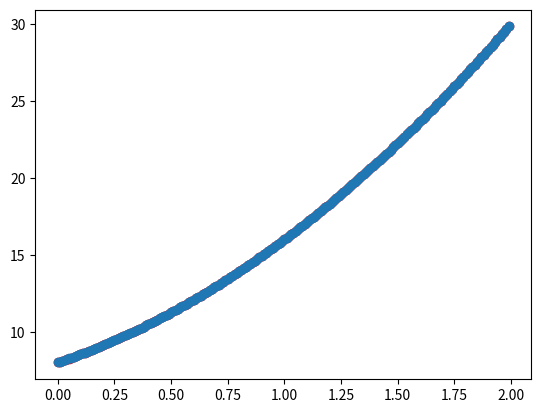

Reproduce this figure in Python.
"""
该例子用python基础代码实现了最基础的深度学习原理案例，根据X预测Y
深度学习基本流程：
1、找样本数据，或者自己生成
2、选模型（其实就是选个函数）
3、定义损失函数，例如（预测值-真实值）**2
4、模型参数初始化
5、利用优化器，使用梯度下降算法（w_new = w_old - rate * gradient），迭代更新模型参数。w是模型参数，rate是学习率，gradient是损失函数对w求偏导
"""

import matplotlib.pyplot as pyplot

"""
****************注意：示例代码中每一行代码都要搞懂****************
"""

# 1、生成样本数据   
X = [0.01 * x for x in range(200)]
Y = [(3*x**2 + 5*x + 8) for x in X]
print("X：\n", X)
print("Y：\n", Y)

#2、选模型（其实就是选个函数）
def func(x):
    y = w1 * x **2 + w2 * x + w3
    return y

#3、定义损失函数（其实就是选个函数）
def loss(y_pred, y_true):
    y = (y_pred - y_true)**2
    return y

#4、模型参数初始化(一般初始值设置为-1~1之间，相差不要太大)
w1 = 1
w2 = 0.5
w3 = 1

#学习率
lr = 0.01

#一共训练几轮
epoch_size = 1000
#每一轮训练的时候，几个样本计算loss的平均值，以便尽可能消除个别样本对整体造成的影响
batch_size = 10

for epoch in range(epoch_size):
    grad_w1 = 0
    grad_w2 = 0
    grad_w3 = 0
    loss_epoch = 0
    counter = 0

    for x, y_true in zip(X, Y):   ####zip函数用来将X、Y这两个列表组装成一个可迭代对象，即一一对应起来。否则就得遍历一个集合，另外一个用下标读取元素
        y_pred = func(x)
        loss_epoch += loss(y_pred, y_true)
        counter +=1

        grad_w1 += 2 * (y_pred - y_true) * x **2
        grad_w2 += 2 * (y_pred - y_true) * x
        grad_w3 += 2 * (y_pred - y_true)

        if counter == batch_size:
            #更新权重
            w1 = w1 - lr * grad_w1 / batch_size
            w2 = w2 - lr * grad_w2 / batch_size
            w3 = w3 - lr * grad_w3 / batch_size

            counter = 0
            grad_w1 = 0
            grad_w2 = 0
            grad_w3 = 0

    loss_epoch = loss_epoch / len(X)

    print("第%d轮，loss：%f"%(epoch, loss_epoch))

    if loss_epoch<0.000001:
        break

print(f"训练后的模型参数 w1：{w1}，w2：{w2}，w3：{w3}")

#使用训练后模型输出预测值
Yp = [func(i) for i in X]

#预测值与真实值比对数据分布
pyplot.scatter(X, Y, color="red")
pyplot.scatter(X, Yp)
pyplot.show()
